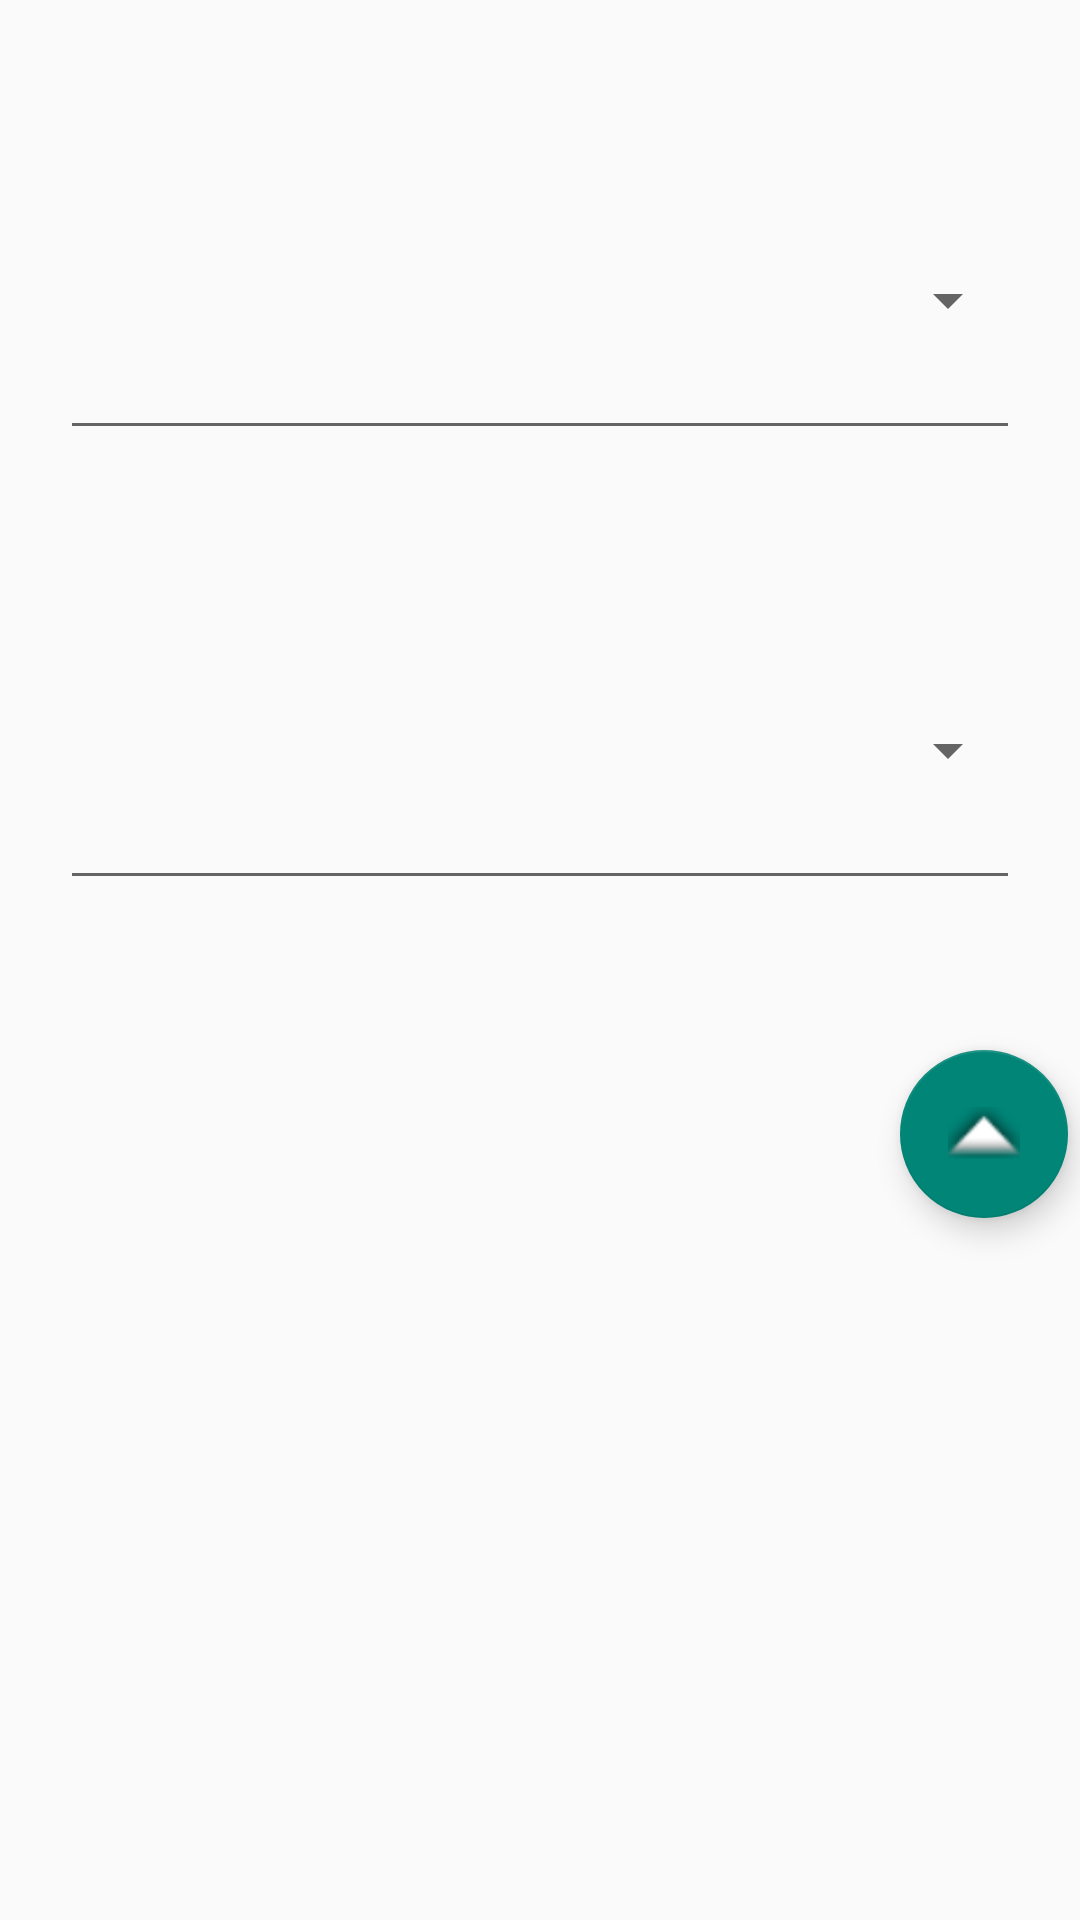

Produce the Android XML layout that renders to this screen, including the resource entries it uses.
<!-- AndroidManifest.xml: application theme Theme.AppCompat.Light.NoActionBar -->
<!-- res/layout/fragment_start.xml -->
<?xml version="1.0" encoding="utf-8"?>
<ScrollView
    xmlns:android="http://schemas.android.com/apk/res/android"
    xmlns:tools="http://schemas.android.com/tools"
    tools:context=".fragments.StartFragment"
    android:layout_width="match_parent"
    android:layout_height="match_parent">

    <LinearLayout
    android:layout_width="match_parent"
    android:layout_height="wrap_content"
    android:orientation="vertical">

        <Spinner
                android:id="@+id/spinner_activity"
                style="@style/Widget.AppCompat.Spinner.Underlined"
                android:layout_width="match_parent"
                android:layout_height="100dp"
                android:layout_marginEnd="20dp"
                android:layout_marginStart="20dp"
                android:layout_marginTop="50dp"
                android:prompt="@string/activity_type"
                android:tooltipText="Activity Type" />

        <Spinner
                android:id="@+id/spinner_input"
                style="@style/Widget.AppCompat.Spinner.Underlined"
                android:layout_width="match_parent"
                android:layout_height="100dp"
                android:layout_marginEnd="20dp"
                android:layout_marginStart="20dp"
                android:layout_marginTop="50dp"
                android:prompt="@string/input_type"
                android:tooltipText="Input Type" />

        <android.support.design.widget.FloatingActionButton
                android:id="@+id/button_input"
                android:layout_width="match_parent"
                android:layout_height="wrap_content"
                android:layout_marginBottom="29dp"
                android:layout_marginStart="300dp"
                android:layout_marginTop="50dp"
                android:clickable="true"
                android:src="@android:drawable/arrow_up_float" />

</LinearLayout>

</ScrollView>
<!-- resources referenced by this layout -->
<resources>
  <string name="activity_type">Activity Type</string>
  <string name="input_type">Input Type</string>
</resources>
